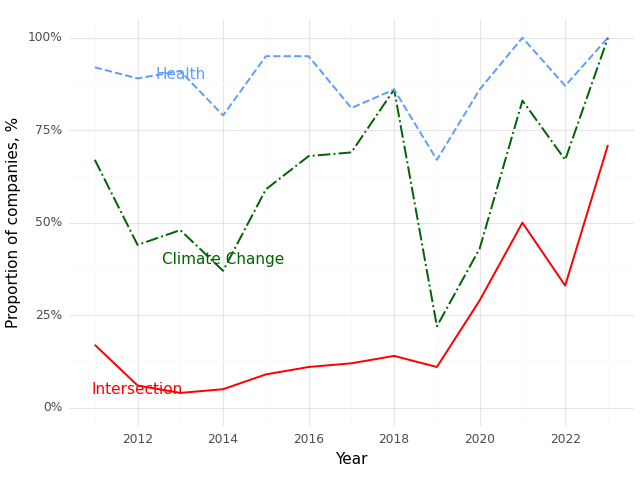

Source data for this figure (header and first rows):
, Year, Climate (Prop), Health (Prop), Intersection (Prop)
0, 2011, 0.67, 0.92, 0.17
1, 2012, 0.44, 0.89, 0.06
2, 2013, 0.48, 0.91, 0.04
3, 2014, 0.37, 0.79, 0.05
4, 2015, 0.59, 0.95, 0.09
5, 2016, 0.68, 0.95, 0.11
6, 2017, 0.69, 0.81, 0.12
7, 2018, 0.86, 0.86, 0.14
8, 2019, 0.22, 0.67, 0.11
9, 2020, 0.43, 0.86, 0.29
10, 2021, 0.83, 1.0, 0.5
11, 2022, 0.67, 0.87, 0.33
12, 2023, 1.0, 1.0, 0.71
